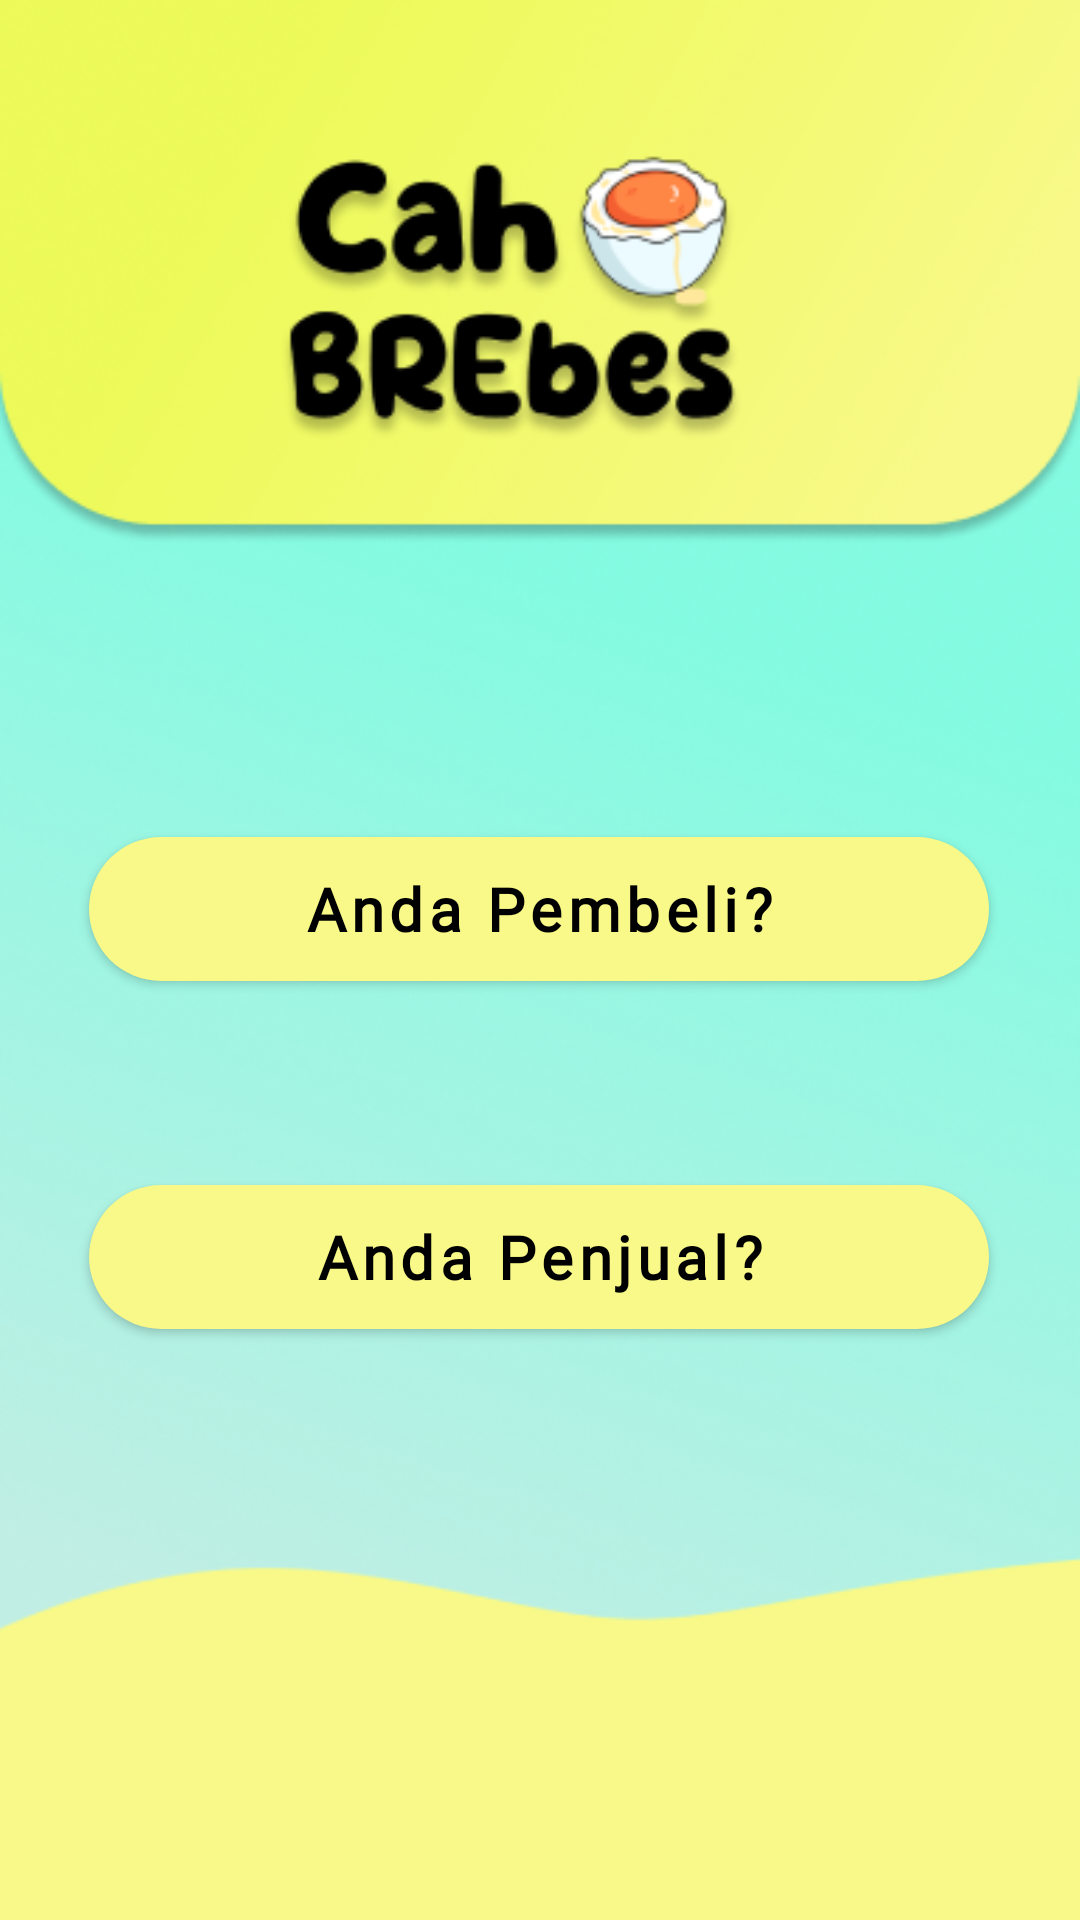

Produce the Android XML layout that renders to this screen, including the resource entries it uses.
<!-- AndroidManifest.xml: application theme Theme.CahBrebes -->
<!-- res/layout/activity_main_page.xml -->
<?xml version="1.0" encoding="utf-8"?>
<androidx.constraintlayout.widget.ConstraintLayout xmlns:android="http://schemas.android.com/apk/res/android"
    xmlns:app="http://schemas.android.com/apk/res-auto"
    xmlns:tools="http://schemas.android.com/tools"
    android:layout_width="match_parent"
    android:layout_height="match_parent"
    tools:context=".MainPage"
    android:background="@drawable/background_mainp">

    <ImageView
        android:id="@+id/imageView4"
        android:layout_width="176dp"
        android:layout_height="119dp"
        android:layout_marginTop="28dp"
        android:src="@drawable/logo_black"
        app:layout_constraintEnd_toEndOf="parent"
        app:layout_constraintHorizontal_bias="0.497"
        app:layout_constraintStart_toStartOf="parent"
        app:layout_constraintTop_toTopOf="parent" />

    <Button
        android:id="@+id/pembeli"
        android:layout_width="300dp"
        android:layout_height="wrap_content"
        android:layout_marginTop="132dp"
        android:background="@drawable/bg_rv_khaki"
        android:fontFamily="@font/popins"
        android:text="Anda Pembeli?"
        android:textAllCaps="false"
        android:textSize="20dp"
        android:textStyle="bold"
        app:layout_constraintEnd_toEndOf="parent"
        app:layout_constraintHorizontal_bias="0.495"
        app:layout_constraintStart_toStartOf="parent"
        app:layout_constraintTop_toBottomOf="@+id/imageView4"
        tools:ignore="MissingConstraints" />

    <Button
        android:id="@+id/penjual"
        android:layout_width="300dp"
        android:layout_height="wrap_content"
        android:layout_marginTop="68dp"
        android:background="@drawable/bg_rv_khaki"
        android:fontFamily="@font/popins"
        android:text="Anda Penjual?"
        android:textAllCaps="false"
        android:textSize="20dp"
        android:textStyle="bold"
        app:layout_constraintEnd_toEndOf="parent"
        app:layout_constraintHorizontal_bias="0.495"
        app:layout_constraintStart_toStartOf="parent"
        app:layout_constraintTop_toBottomOf="@+id/pembeli"
        tools:ignore="MissingConstraints" />
</androidx.constraintlayout.widget.ConstraintLayout>
<!-- resources referenced by this layout -->
<resources>
  <!-- drawable background_mainp: png bitmap (drawable-v24, 184936 bytes) -->
  <!-- drawable bg_rv_khaki (drawable) -->
  <?xml version="1.0" encoding="utf-8"?>
  <shape xmlns:android="http://schemas.android.com/apk/res/android">
  
      <solid
          android:color="@color/khaki"/>
      <corners
          android:radius="40dp"
          />
      <stroke
          android:color="@color/khaki"
          />
  
  </shape>
  <!-- drawable logo_black: png bitmap (drawable, 38093 bytes) -->
  <style name="Theme.CahBrebes" parent="Theme.MaterialComponents.DayNight.NoActionBar">
          
          <item name="colorPrimary">@color/khaki</item>
          <item name="colorPrimaryVariant">@color/purple_700</item>
          <item name="colorOnPrimary">@color/black</item>
          
          <item name="colorSecondary">@color/teal_200</item>
          <item name="colorSecondaryVariant">@color/teal_200</item>
          <item name="colorOnSecondary">@color/black</item>
          
          <item name="android:statusBarColor">?attr/colorPrimaryVariant</item>
          
      </style>
  <color name="khaki">#F8F988</color>
  <color name="purple_700">#FF3700B3</color>
  <color name="black">#FF000000</color>
  <color name="teal_200">#FF03DAC5</color>
</resources>
